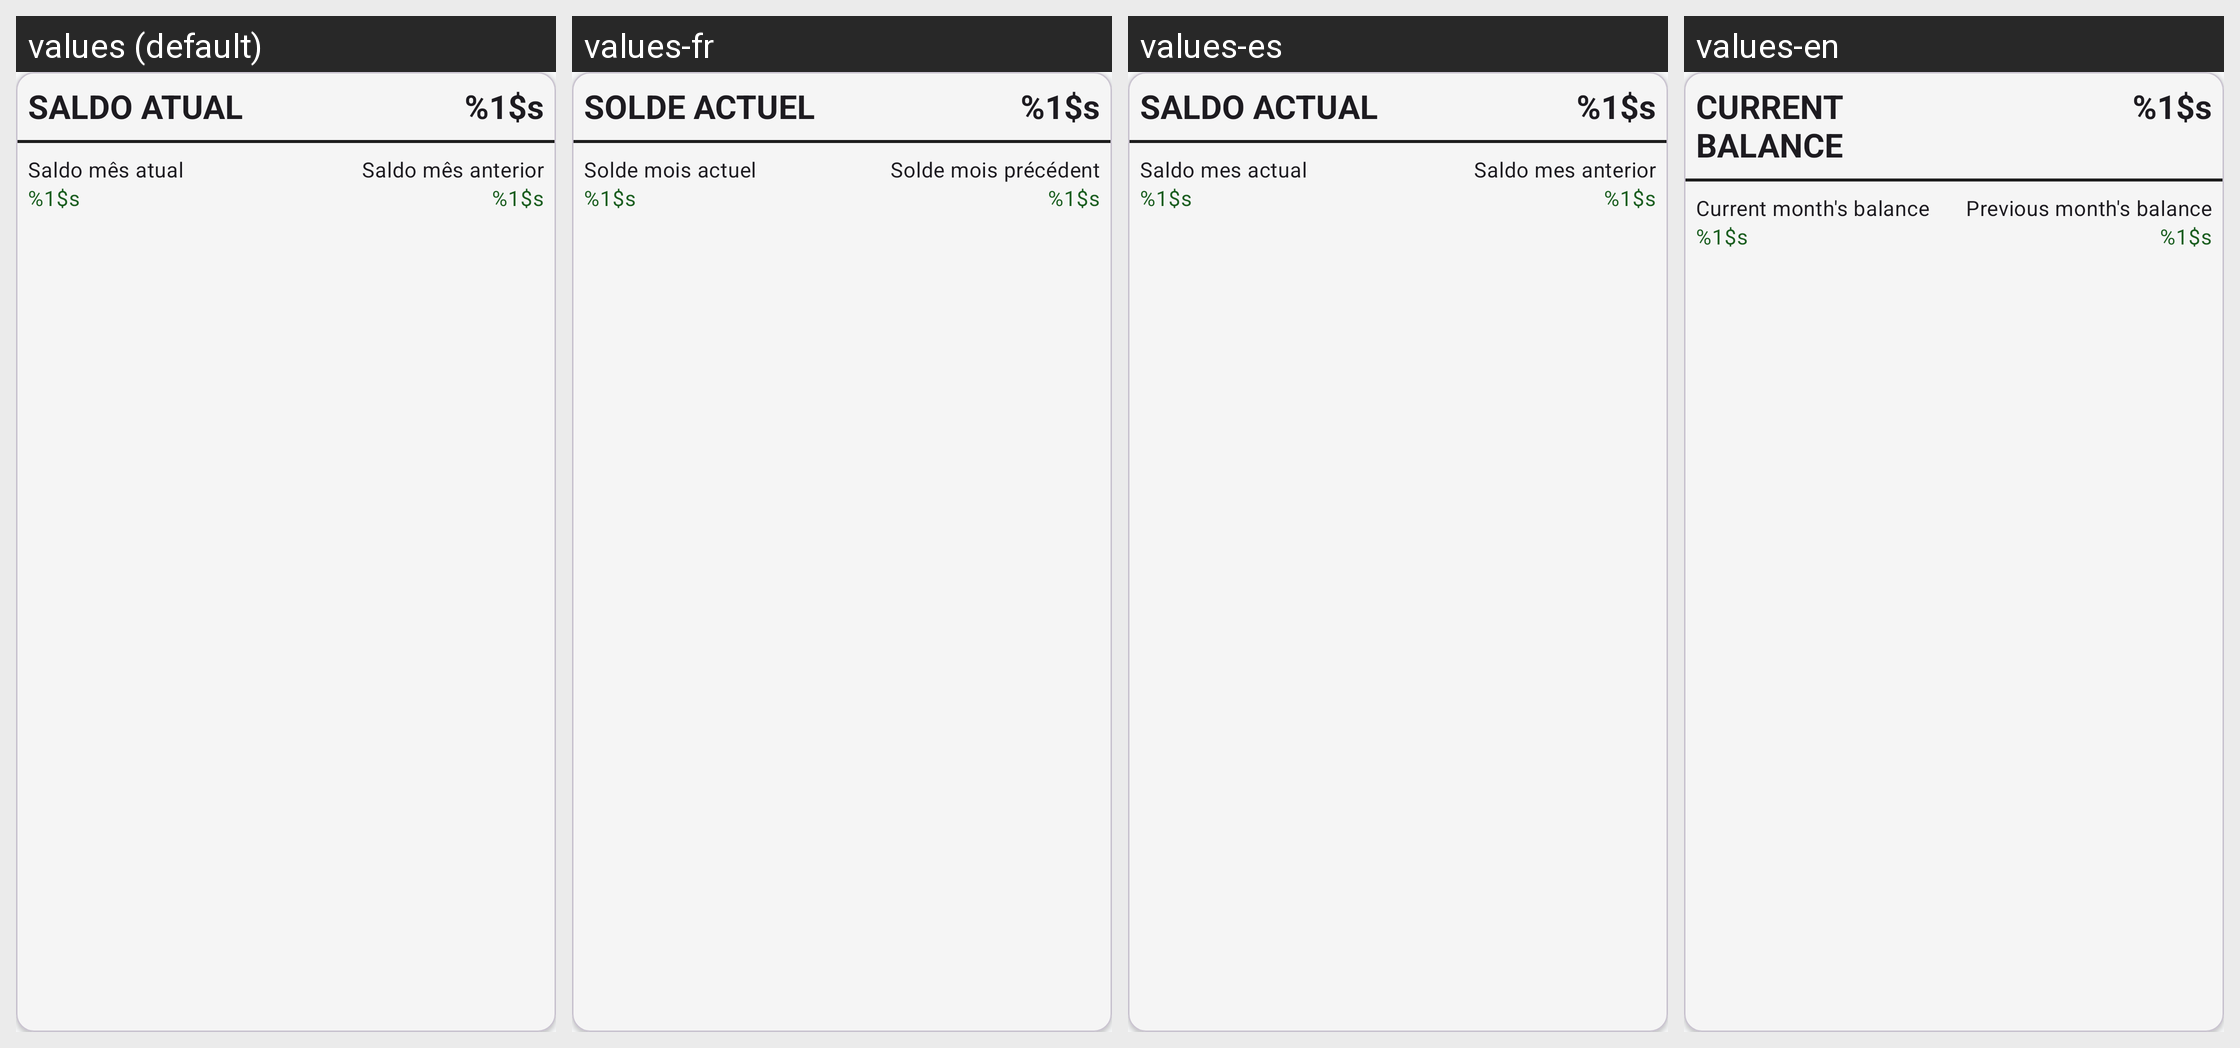

The same Android screen rendered under several of its app's locales, left to right. List the strings drawn on it with the default value and each locale's translation.
Android screen res/layout/linha_saldo.xml rendered under 4 locales, left to right: values (default), values-fr, values-es, values-en. Device: Nexus 5 (rendered at 1080×1920; each locale shown at half size, 540×960, under a caption strip naming it); theme Theme.MinhasContas.
Strings drawn on this screen, with the default value and each locale's value (text and hints the layout hard-codes, and strings that could not be matched under every locale, appear in the picture but are not listed):

linha_saldo
  values: SALDO ATUAL
  values-fr: SOLDE ACTUEL
  values-es: SALDO ACTUAL
  values-en: CURRENT BALANCE

zero
  values: %1$s
  values-fr: %1$s
  values-es: %1$s
  values-en: %1$s

resumo_saldo
  values: Saldo mês atual
  values-fr: Solde mois actuel
  values-es: Saldo mes actual
  values-en: Current month's balance

resumo_mes_anterior
  values: Saldo mês anterior
  values-fr: Solde mois précédent
  values-es: Saldo mes anterior
  values-en: Previous month's balance
